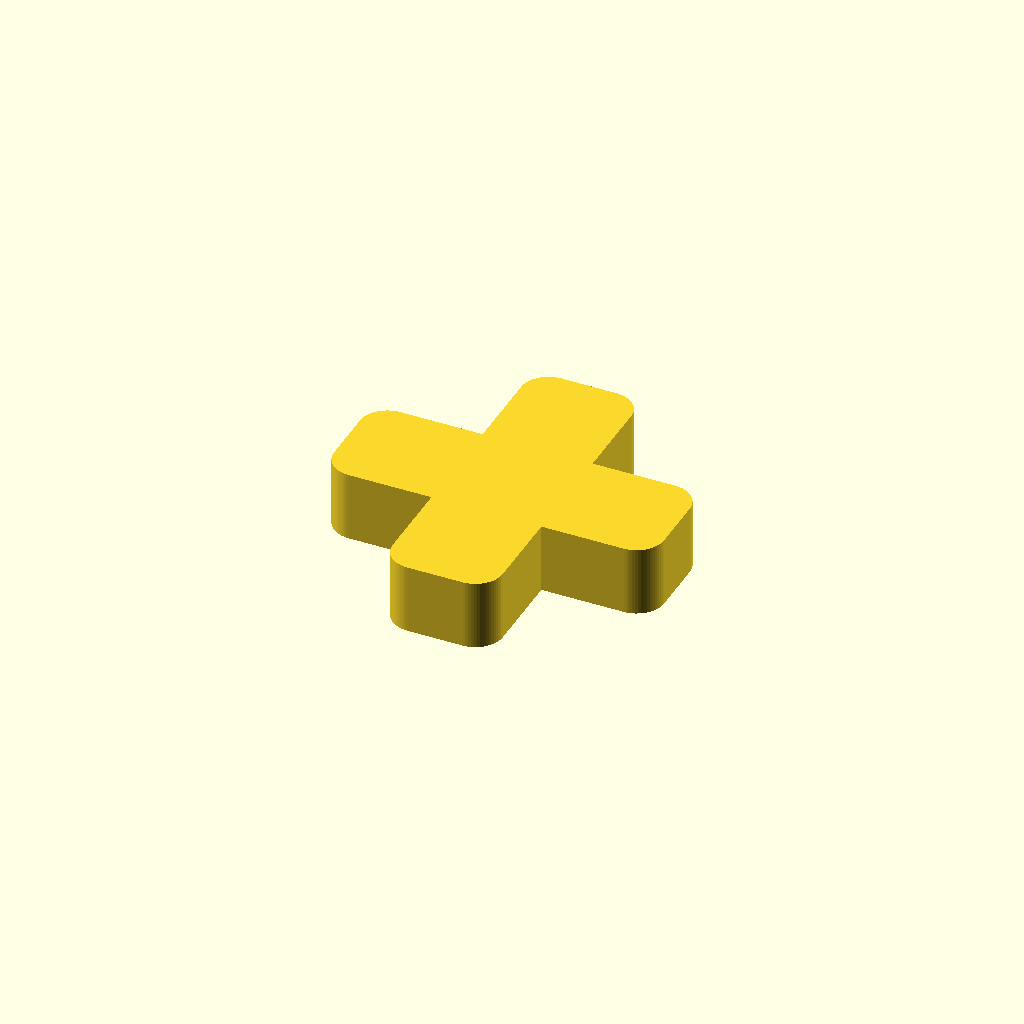
Cell 1: the model at its default parameters.
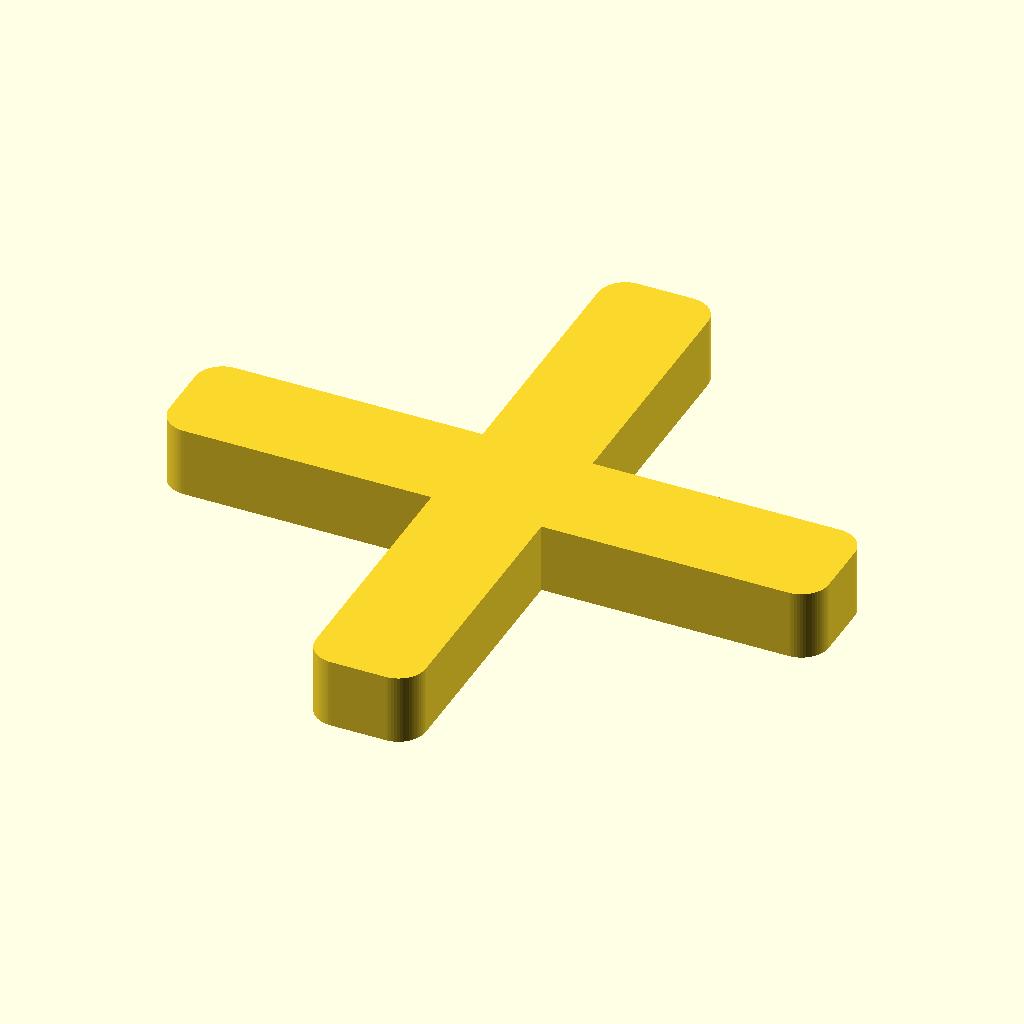
Cell 2: the same model with size_xy = 52.8.
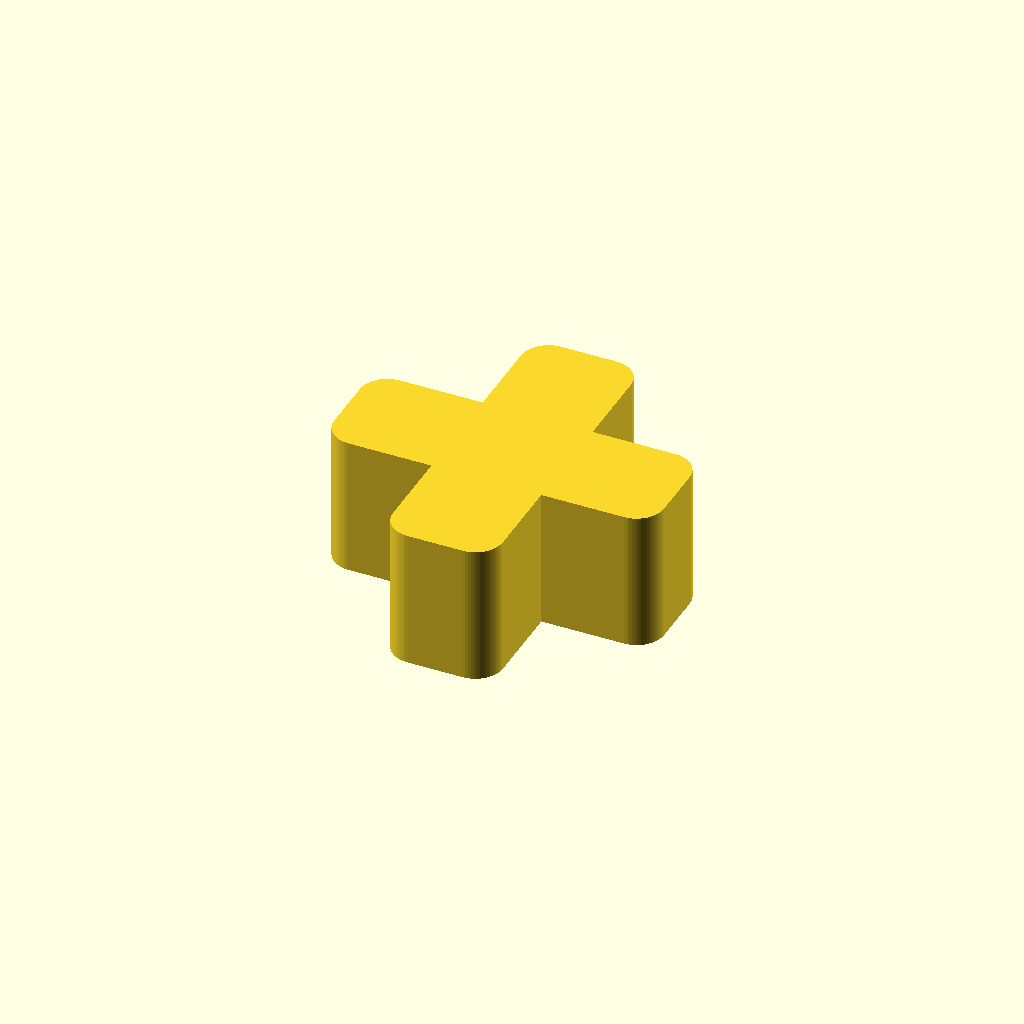
Cell 3 — thickness set to 11.2, the other parameters unchanged.
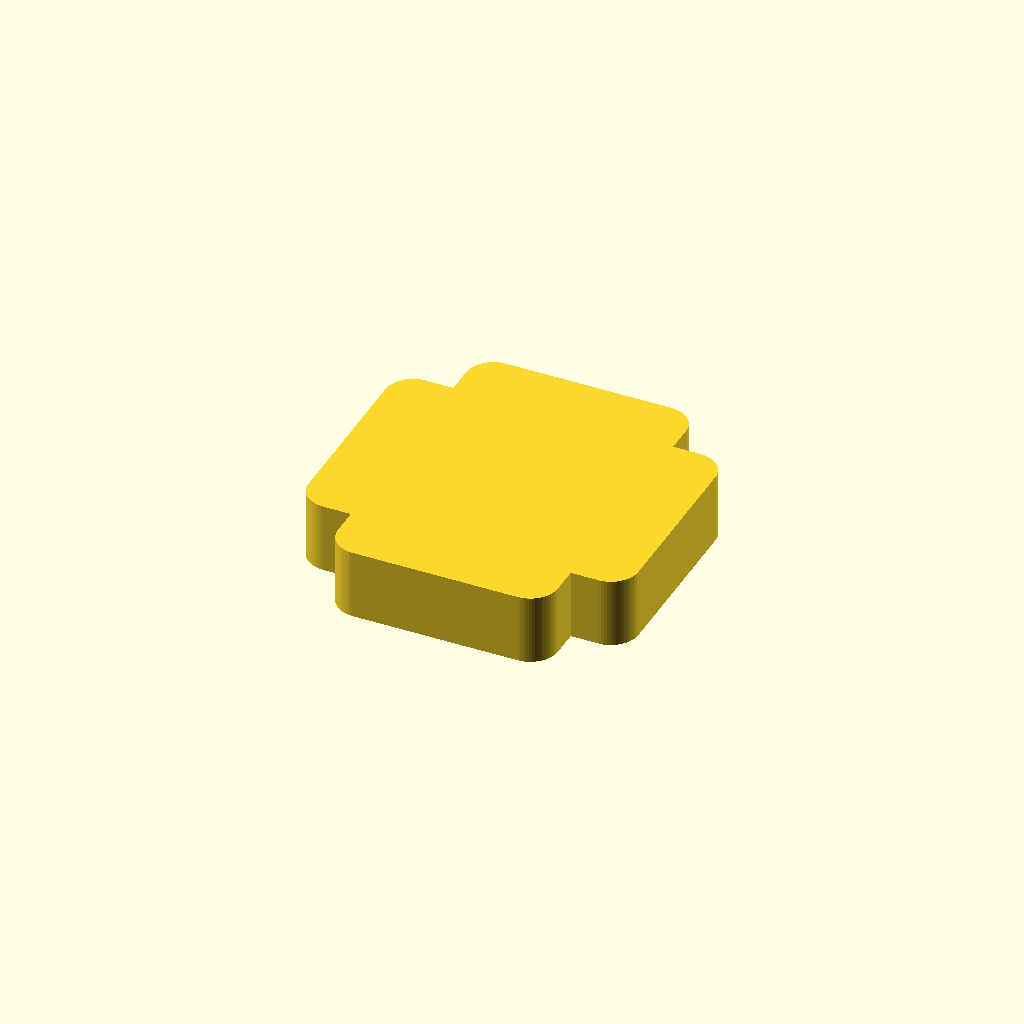
Cell 4: arm_w = 17.6 (everything else at default).
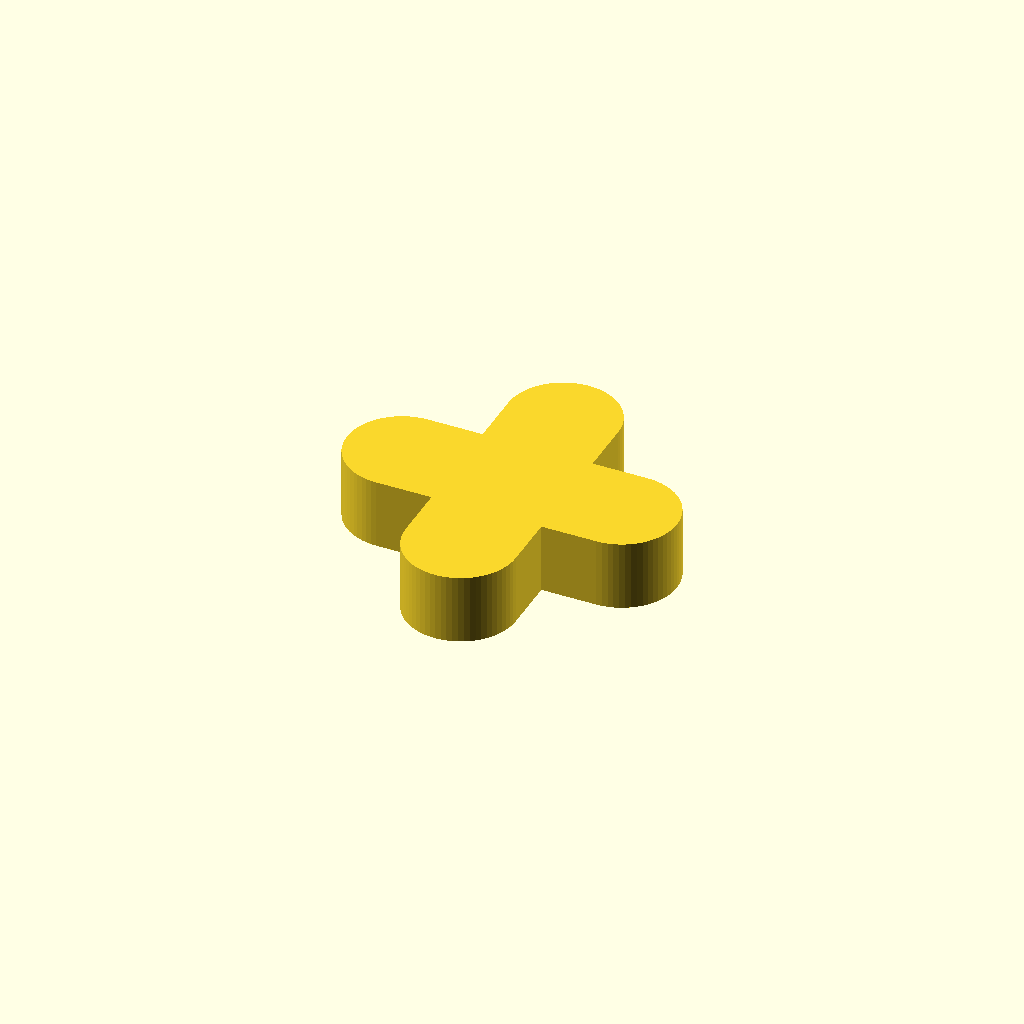
Cell 5 — corner_r set to 4.4, the other parameters unchanged.
One fixed orthographic camera (rotation 55°, 0°, 25°; colour scheme Cornfield) for every cell.
Source of the model, results/slice100k/baselines/gpt52/scad/1120761.scad:
$fn=64;

size_xy = 26.4;
thickness = 5.6;

arm_w = 8.8;
core_w = 8.8;
corner_r = 2.2;

module rounded_rect_2d(w, h, r){
    r2 = min(r, min(w,h)/2);
    hull(){
        translate([ w/2 - r2,  h/2 - r2]) circle(r=r2);
        translate([-w/2 + r2,  h/2 - r2]) circle(r=r2);
        translate([ w/2 - r2, -h/2 + r2]) circle(r=r2);
        translate([-w/2 + r2, -h/2 + r2]) circle(r=r2);
    }
}

module cross_2d(arm_len, arm_w, r){
    union(){
        rounded_rect_2d(arm_len, arm_w, r);
        rounded_rect_2d(arm_w, arm_len, r);
    }
}

module cross_block(){
    linear_extrude(height=thickness, center=true, convexity=10)
        cross_2d(size_xy, arm_w, corner_r);
}

cross_block();
Customizer parameters (derived from the source; name, type, default, range or options):
size_xy: number, default 26.4
thickness: number, default 5.6
arm_w: number, default 8.8
core_w: number, default 8.8
corner_r: number, default 2.2
